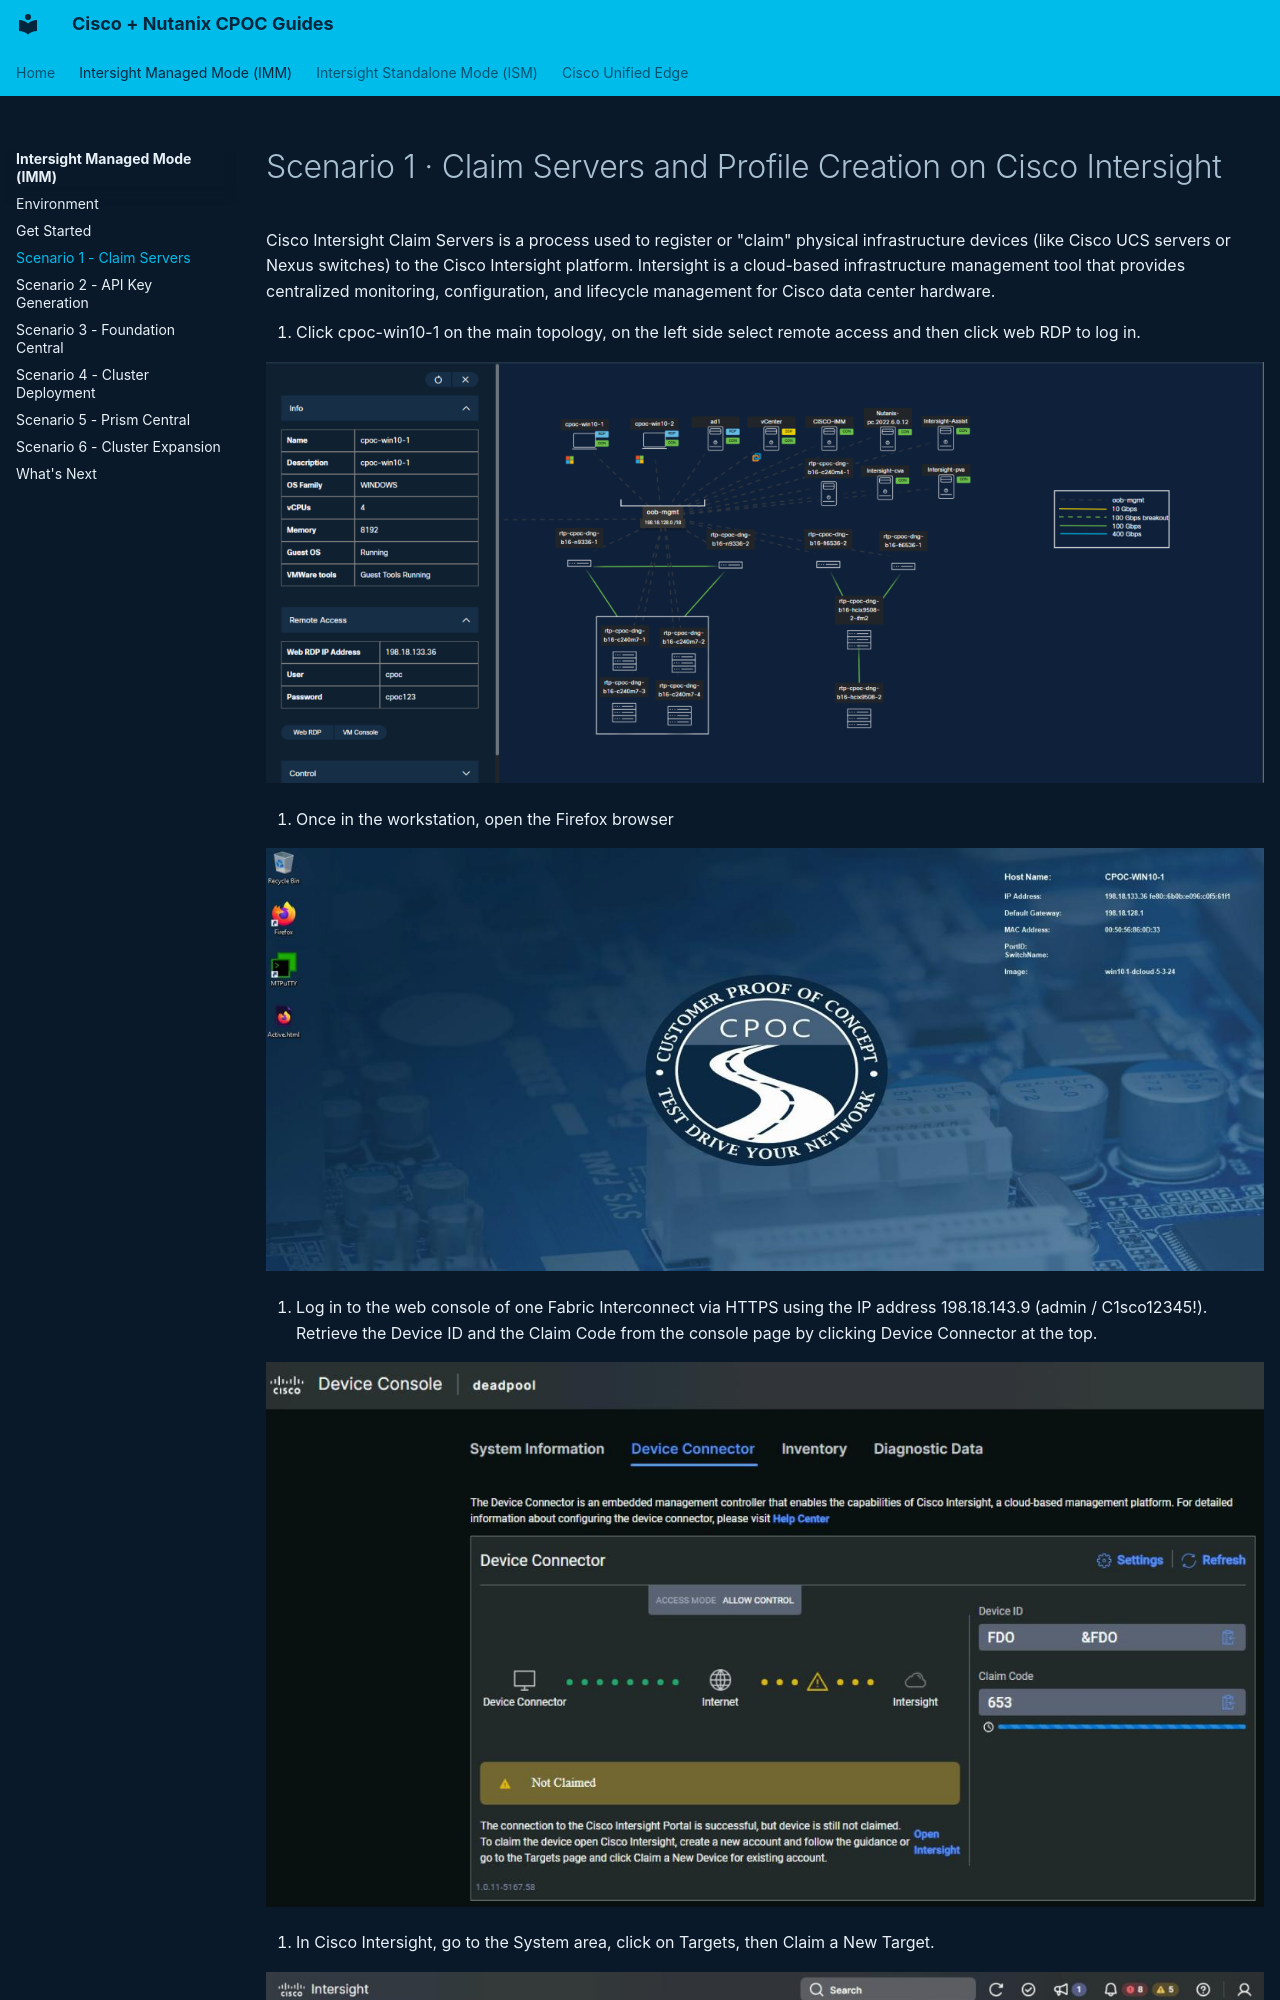

repository: cpoc-labs/Nutanix_lab_guides · page: imm-ahv/scenario-1-claim-servers/index.html · generator: mkdocs

# Scenario 1 · Claim Servers and Profile Creation on Cisco Intersight

Cisco Intersight Claim Servers is a process used to register or "claim" physical infrastructure devices (like Cisco UCS servers or Nexus switches) to the Cisco Intersight platform. Intersight is a cloud-based infrastructure management tool that provides centralized monitoring, configuration, and lifecycle management for Cisco data center hardware.


1. Click cpoc-win10-1 on the main topology, on the left side select remote access and then click web RDP to log in.

![Screenshot](images/scenario-1-01.png)
